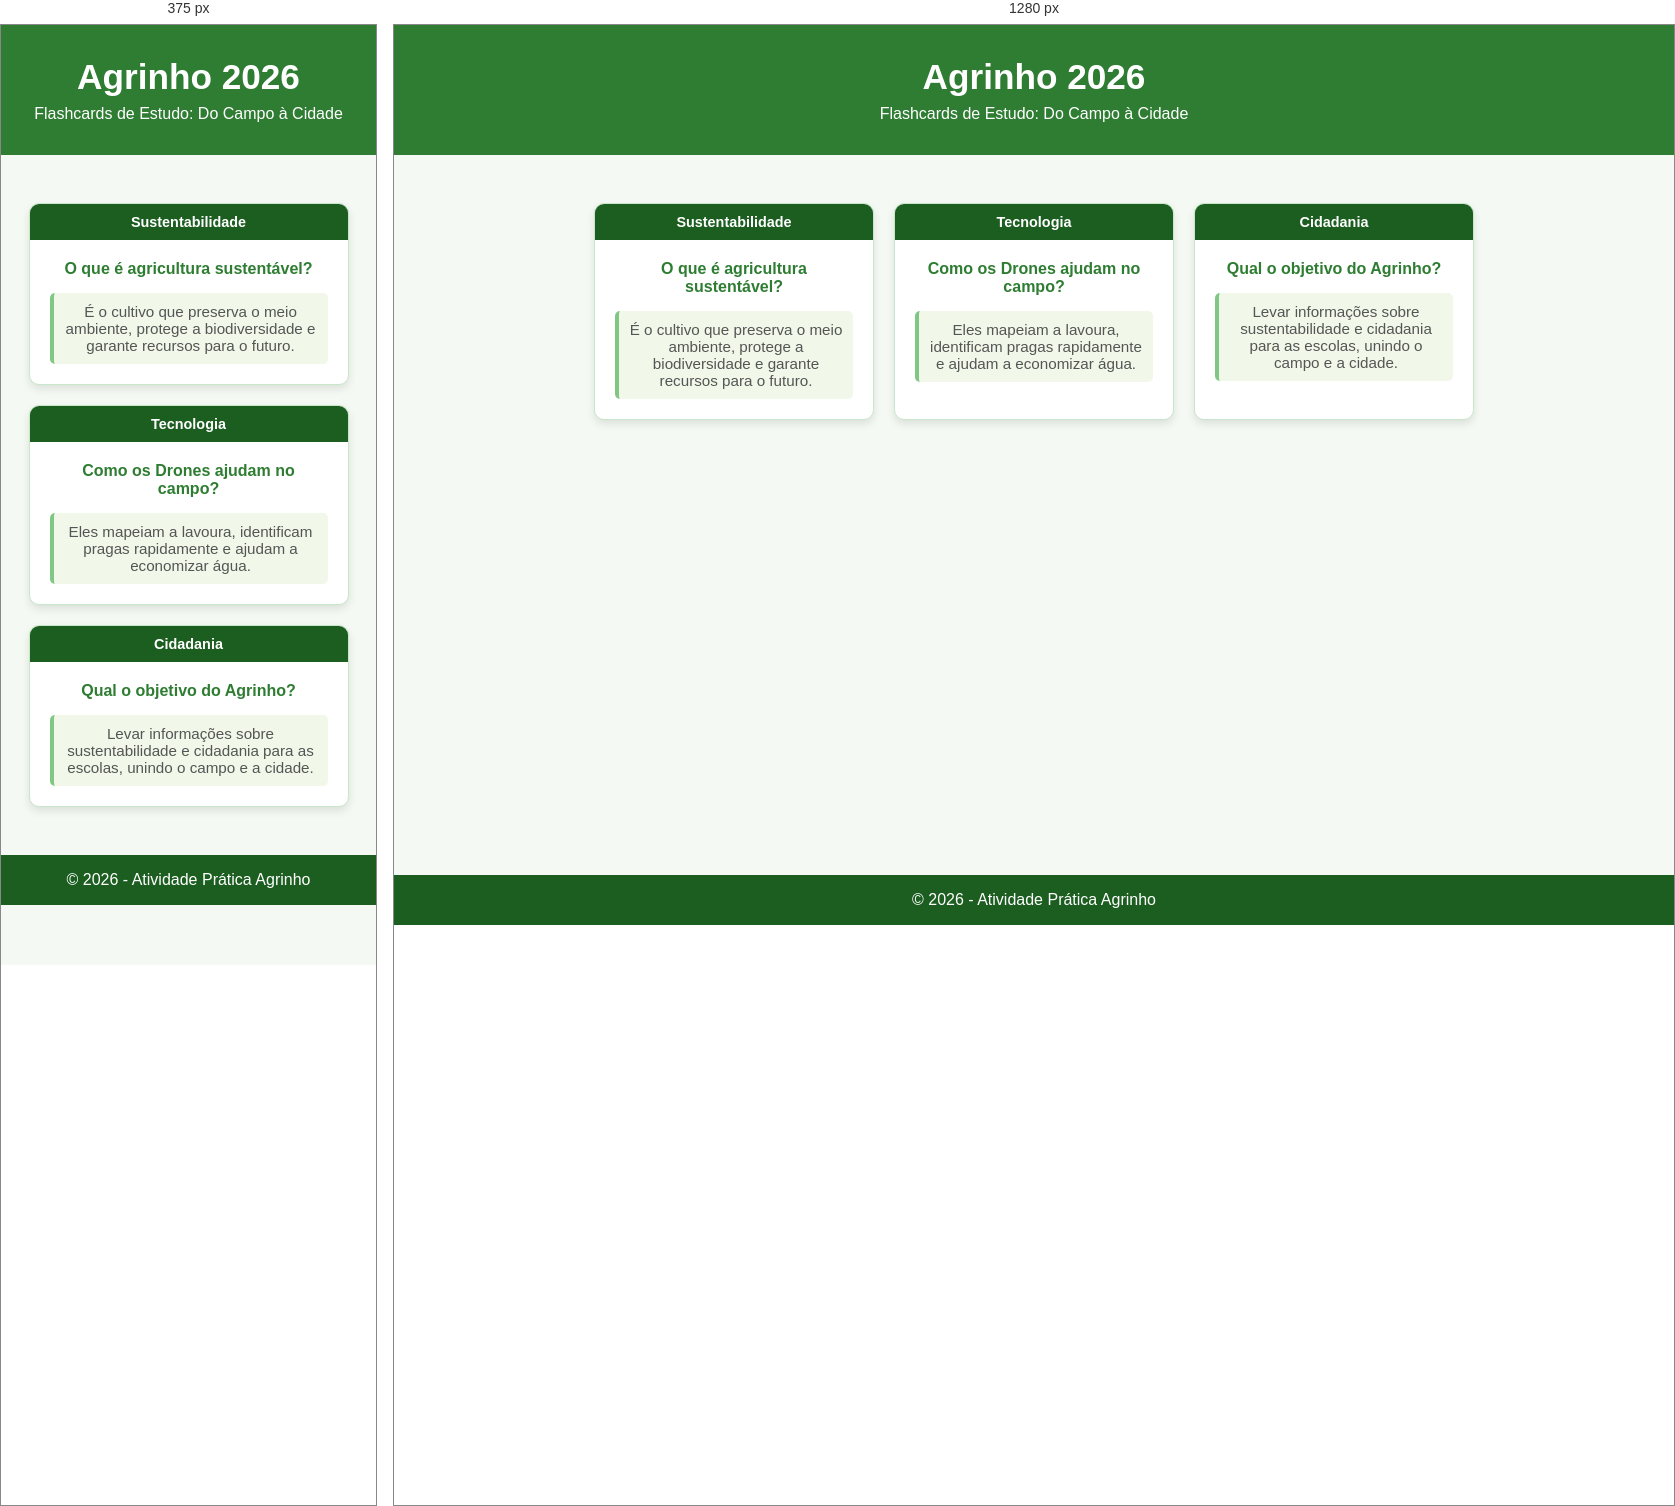
Rendered at 375 px and 1280 px, left to right.

<!-- file: index.html -->
<!DOCTYPE html>
<html lang="pt-BR">
<head>
    <meta charset="UTF-8">
    <meta name="viewport" content="width=device-width, initial-scale=1.0">
    <title>Agrinho 2026 - Flashcards</title>
    <link rel="stylesheet" href="style.css">
</head>
<body>

    <header>
        <h1>Agrinho 2026</h1>
        <p>Flashcards de Estudo: Do Campo à Cidade</p>
    </header>

    <main>
        <section class="container-flashcards">
            
            <div class="flashcard">
                <div class="card-topo">Sustentabilidade</div>
                <div class="card-conteudo">
                    <p>O que é agricultura sustentável?</p>
                    <span class="resposta">É o cultivo que preserva o meio ambiente, protege a biodiversidade e garante recursos para o futuro.</span>
                </div>
            </div>

            <div class="flashcard">
                <div class="card-topo">Tecnologia</div>
                <div class="card-conteudo">
                    <p>Como os Drones ajudam no campo?</p>
                    <span class="resposta">Eles mapeiam a lavoura, identificam pragas rapidamente e ajudam a economizar água.</span>
                </div>
            </div>

            <div class="flashcard">
                <div class="card-topo">Cidadania</div>
                <div class="card-conteudo">
                    <p>Qual o objetivo do Agrinho?</p>
                    <span class="resposta">Levar informações sobre sustentabilidade e cidadania para as escolas, unindo o campo e a cidade.</span>
                </div>
            </div>

        </section>
    </main>

    <footer>
        <p>&copy; 2026 - Atividade Prática Agrinho</p>
    </footer>

</body>
</html>


/* @media block from style.css */
@media (max-width: 600px) {
    .container-flashcards {
        flex-direction: column;
        align-items: center;
    }

    .flashcard {
        width: 100%;
        max-width: 320px;
    }

    footer {
        position: static;
    }
}